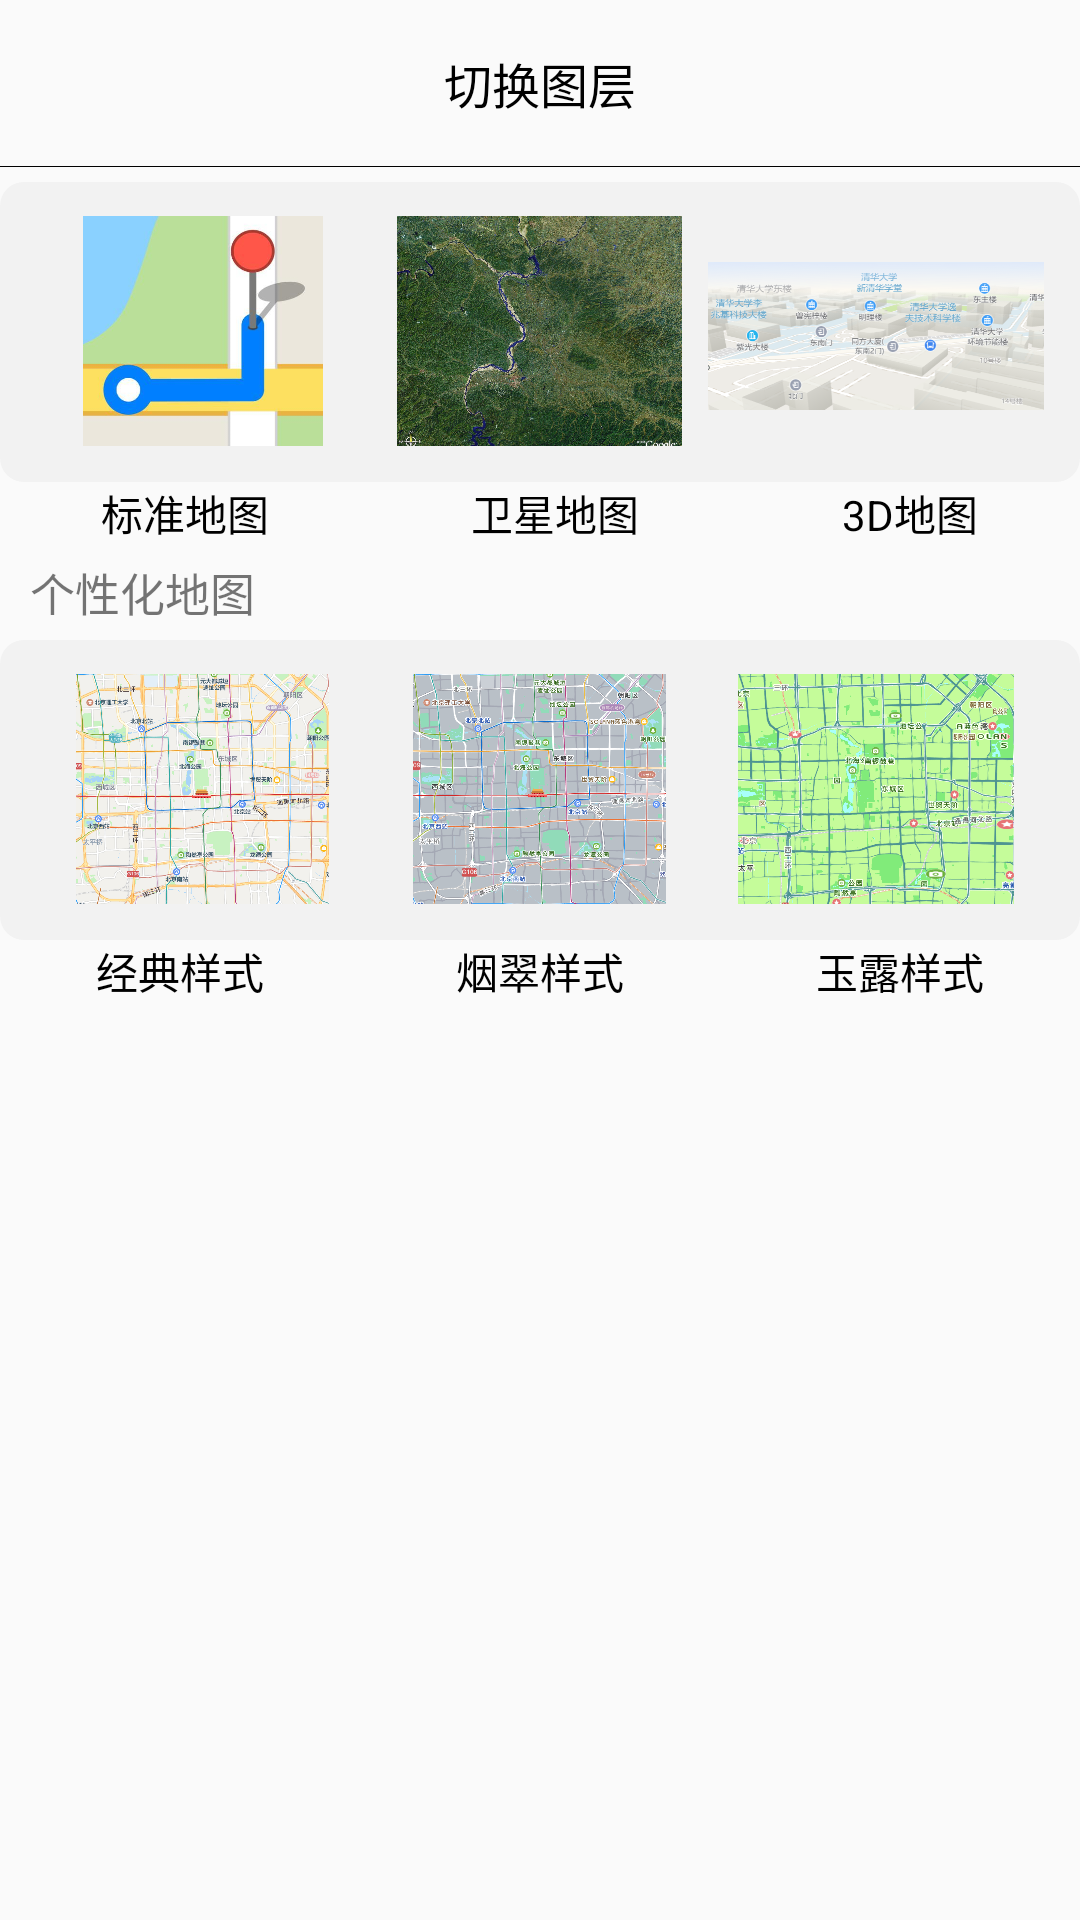

Reconstruct the res/layout file that produces this screen, plus the resources it refers to.
<!-- AndroidManifest.xml: application theme Theme.MyApplication -->
<!-- res/layout/dialog_bottom_new.xml -->
<?xml version="1.0" encoding="utf-8"?>
<LinearLayout xmlns:android="http://schemas.android.com/apk/res/android"
    android:orientation="vertical"
    android:layout_width="match_parent"
    android:layout_height="match_parent"
    android:background="@drawable/shape_dialog_bg">


    <TextView
        android:text="切换图层"
        android:gravity="center"
        android:textColor="#000"
        android:textSize="16sp"
        android:padding="16dp"
        android:layout_width="match_parent"
        android:layout_height="wrap_content"/>
    <View
        android:layout_width="match_parent"
        android:background="#000"
        android:layout_height="0.4dp"/>

    <androidx.core.widget.NestedScrollView
        android:layout_width="match_parent"
        android:layout_height="0dp"
        android:layout_marginTop="5dp"
        android:layout_weight="1">
        <LinearLayout
            android:layout_width="match_parent"
            android:layout_height="match_parent"
            android:orientation="vertical">
        <LinearLayout
            android:layout_width="match_parent"
            android:layout_height="100dp"
            android:background="@drawable/shape_login_form"
            android:orientation="horizontal">

            <ImageView
                android:id="@+id/img1"
                android:layout_width="150dp"
                android:layout_height="80dp"
                android:layout_weight="1"
                android:src="@drawable/map1"
               />

            <ImageView
                android:id="@+id/img2"
                android:layout_width="150dp"
                android:layout_height="80dp"
                android:layout_weight="1"
                android:src="@drawable/map2" />
            <ImageView
                android:id="@+id/img3"
                android:layout_width="150dp"
                android:layout_height="80dp"
                android:layout_weight="1"
                android:src="@drawable/map3" />
        </LinearLayout>
         <LinearLayout
             android:layout_width="match_parent"
             android:layout_height="wrap_content"
             >
        <TextView
            android:layout_width="wrap_content"
            android:layout_height="wrap_content"
            android:text="标准地图"
            android:textColor="#000"
            android:layout_weight="1"
            android:gravity="center"></TextView>
             <TextView
                 android:layout_width="wrap_content"
                 android:layout_height="wrap_content"
                 android:text="卫星地图"
                 android:textColor="#000"
                 android:layout_weight="1"
                 android:gravity="center"></TextView> <TextView
                 android:layout_width="wrap_content"
                 android:layout_height="wrap_content"
                 android:text="3D地图"
                 android:textColor="#000"
                 android:layout_weight="1"
                 android:gravity="center"></TextView>
         </LinearLayout>
           <TextView
               android:layout_width="wrap_content"
               android:layout_height="wrap_content"
               android:text="个性化地图"
               android:textSize="15sp"
               android:layout_marginTop="5dp"
               android:layout_marginLeft="10dp"></TextView>
            <LinearLayout
                android:layout_width="match_parent"
                android:layout_height="100dp"
                android:layout_marginTop="5dp"
                android:background="@drawable/shape_login_form"
                android:orientation="horizontal">

                <ImageView
                    android:id="@+id/style1"
                    android:layout_width="150dp"
                    android:layout_height="80dp"
                    android:layout_weight="1"
                    android:src="@drawable/style1"
                    />

                <ImageView
                    android:id="@+id/style2"
                    android:layout_width="150dp"
                    android:layout_height="80dp"
                    android:layout_weight="1"
                    android:src="@drawable/style2" />
                <ImageView
                    android:id="@+id/style3"
                    android:layout_width="150dp"
                    android:layout_height="80dp"
                    android:layout_weight="1"
                    android:src="@drawable/style3" />
            </LinearLayout>
            <LinearLayout
                android:layout_width="match_parent"
                android:layout_height="wrap_content"
                >
                <TextView
                    android:layout_width="wrap_content"
                    android:layout_height="wrap_content"
                    android:text="经典样式"
                    android:textColor="#000"
                    android:layout_weight="1"
                    android:gravity="center"></TextView>
                <TextView
                    android:layout_width="wrap_content"
                    android:layout_height="wrap_content"
                    android:text="烟翠样式"
                    android:textColor="#000"
                    android:layout_weight="1"
                    android:gravity="center"></TextView>
                <TextView
                    android:layout_width="wrap_content"
                    android:layout_height="wrap_content"
                    android:text="玉露样式"
                    android:textColor="#000"
                    android:layout_weight="1"
                    android:gravity="center"></TextView>
            </LinearLayout>
</LinearLayout>

    </androidx.core.widget.NestedScrollView>



</LinearLayout>
<!-- resources referenced by this layout -->
<resources>
  <!-- drawable map1: jpg bitmap (drawable, 11463 bytes) -->
  <!-- drawable map2: jpg bitmap (drawable, 851119 bytes) -->
  <!-- drawable map3: png bitmap (drawable, 160091 bytes) -->
  <!-- drawable shape_login_form (drawable) -->
  <?xml version="1.0" encoding="utf-8"?>
  <layer-list xmlns:android="http://schemas.android.com/apk/res/android">
      
      <item>
          <shape android:shape="rectangle">
              <padding
                  android:bottom="2dp"
                  android:left="1.5dp"
                  android:right="2dp"
                  android:top="1.5dp" />
              <solid android:color="#F2F2F2" />
              <corners android:radius="8dp" />
          </shape>
      </item>
      
      <item>
          <shape
              android:shape="rectangle"
              android:useLevel="false">
              
              <solid android:color="#00065E8D" />
  
              <corners android:radius="10dp" />
              <padding
                  android:bottom="10dp"
                  android:left="10dp"
                  android:right="10dp"
                  android:top="10dp" />
          </shape>
      </item>
  </layer-list>
  <!-- drawable style1: png bitmap (drawable, 400182 bytes) -->
  <!-- drawable style2: png bitmap (drawable, 347813 bytes) -->
  <!-- drawable style3: png bitmap (drawable, 236152 bytes) -->
  <style name="Theme.MyApplication" parent="Theme.MaterialComponents.DayNight.NoActionBar.Bridge">
          
          <item name="colorPrimary">@color/purple_500</item>
          <item name="colorPrimaryVariant">@color/purple_700</item>
          <item name="colorOnPrimary">@color/white</item>
          
          <item name="colorSecondary">@color/teal_200</item>
          <item name="colorSecondaryVariant">@color/teal_700</item>
          <item name="colorOnSecondary">@color/black</item>
          
          <item name="android:statusBarColor" tools:targetApi="l">?attr/colorPrimaryVariant</item>
          
  
      </style>
  <color name="purple_500">#FF6200EE</color>
  <color name="purple_700">#FF3700B3</color>
  <color name="white">#FFFFFFFF</color>
  <color name="teal_200">#FF03DAC5</color>
  <color name="teal_700">#FF018786</color>
  <color name="black">#FF000000</color>
</resources>
